The GitHub repository GoldbergLiang/Semiconductor-particle-defect-detection-and-classification contains a labelled image folder "Semiconductor-particle-defect-detection-and-classification" with 2 categories: defect, normal. Examples follow, each with its label.

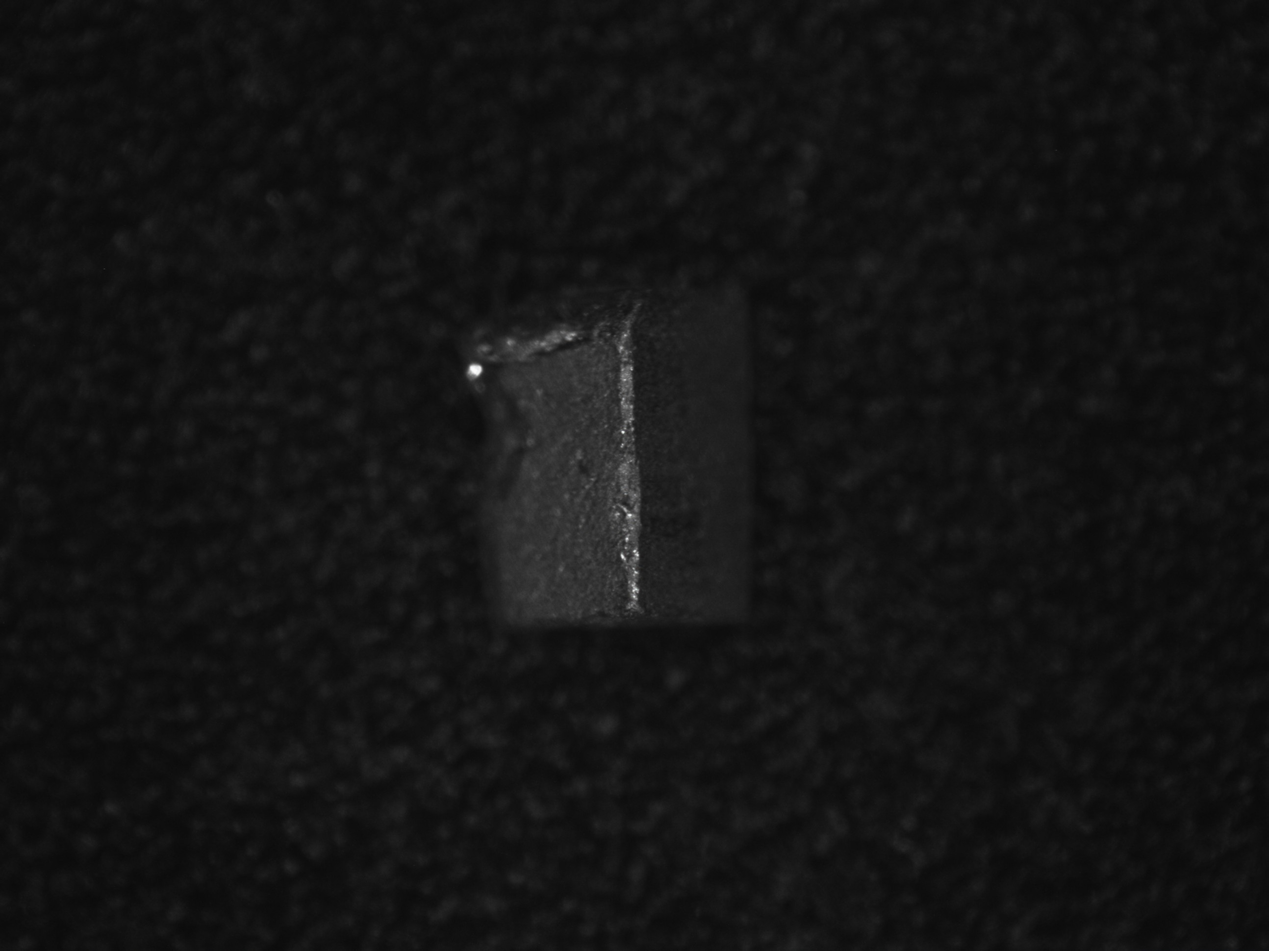
Label: defect

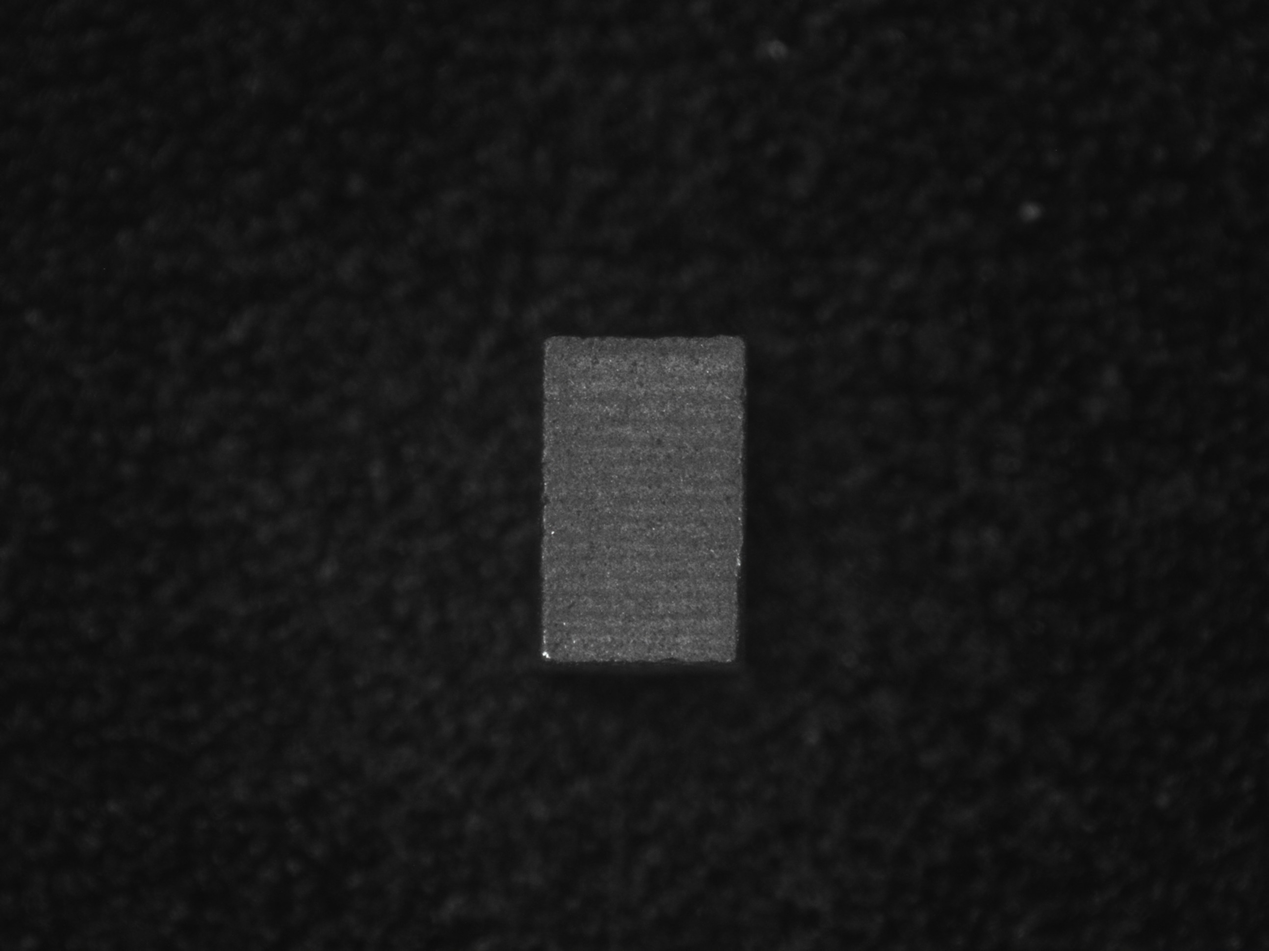
Label: normal

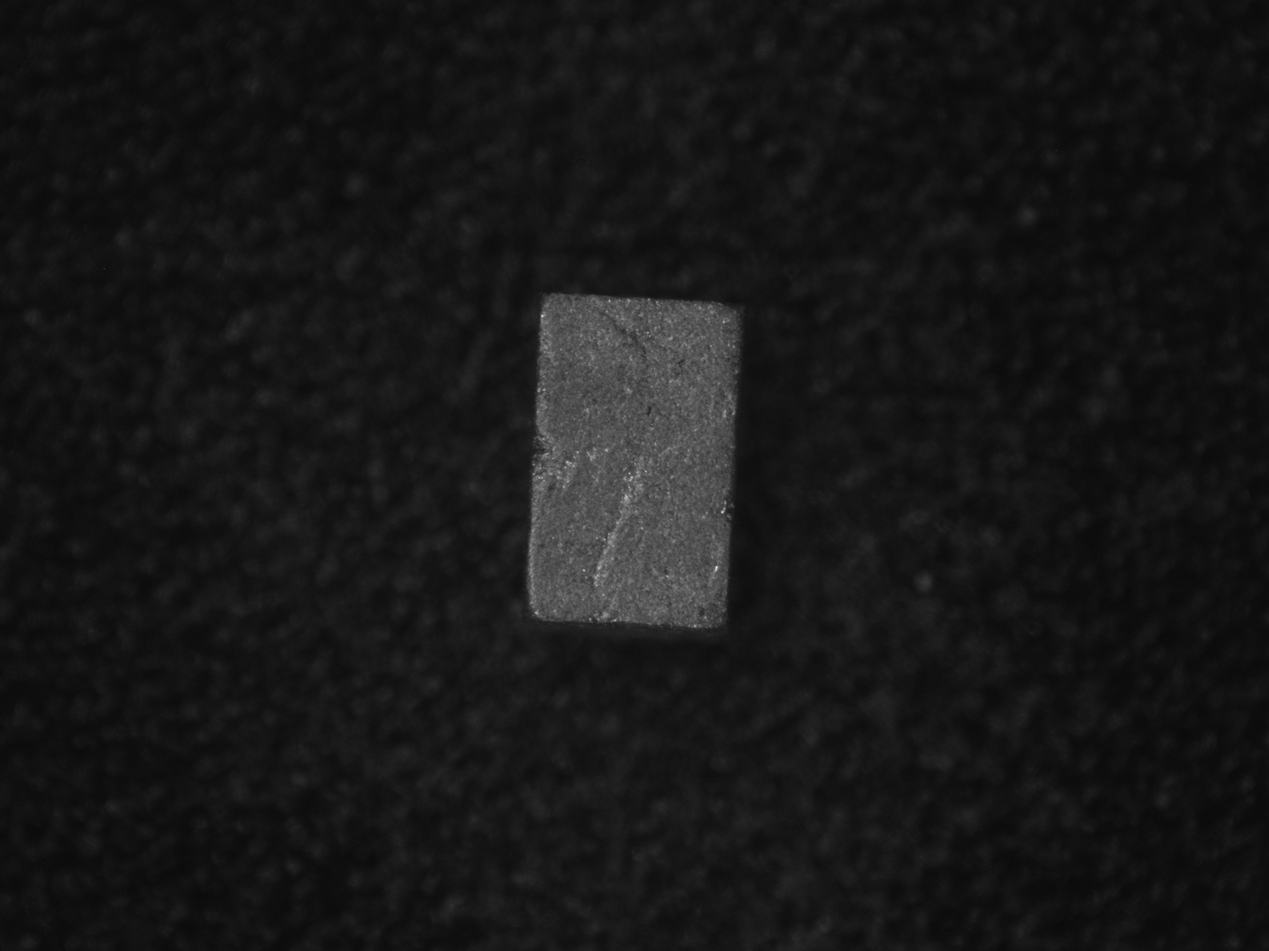
Label: normal

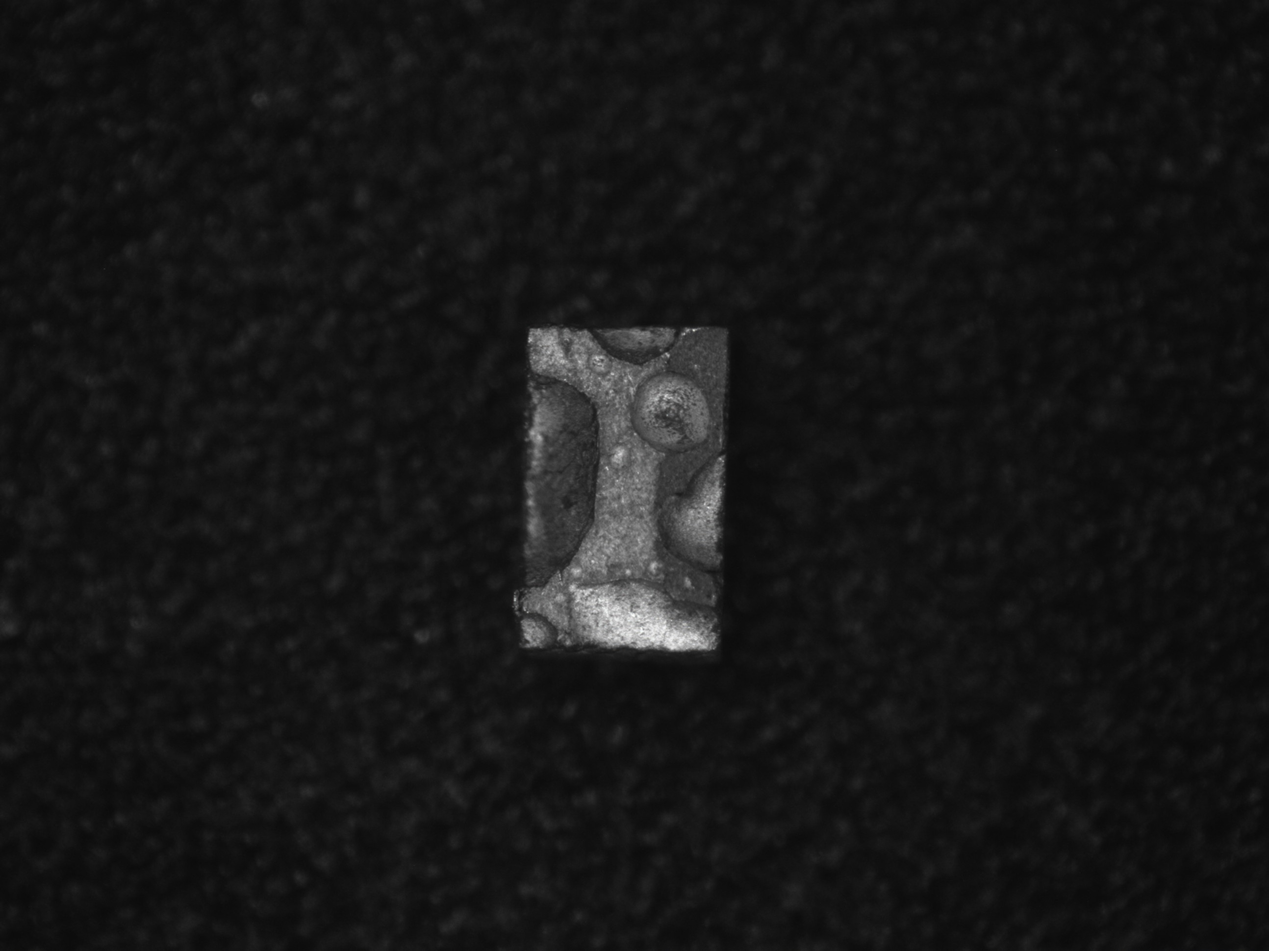
Label: defect

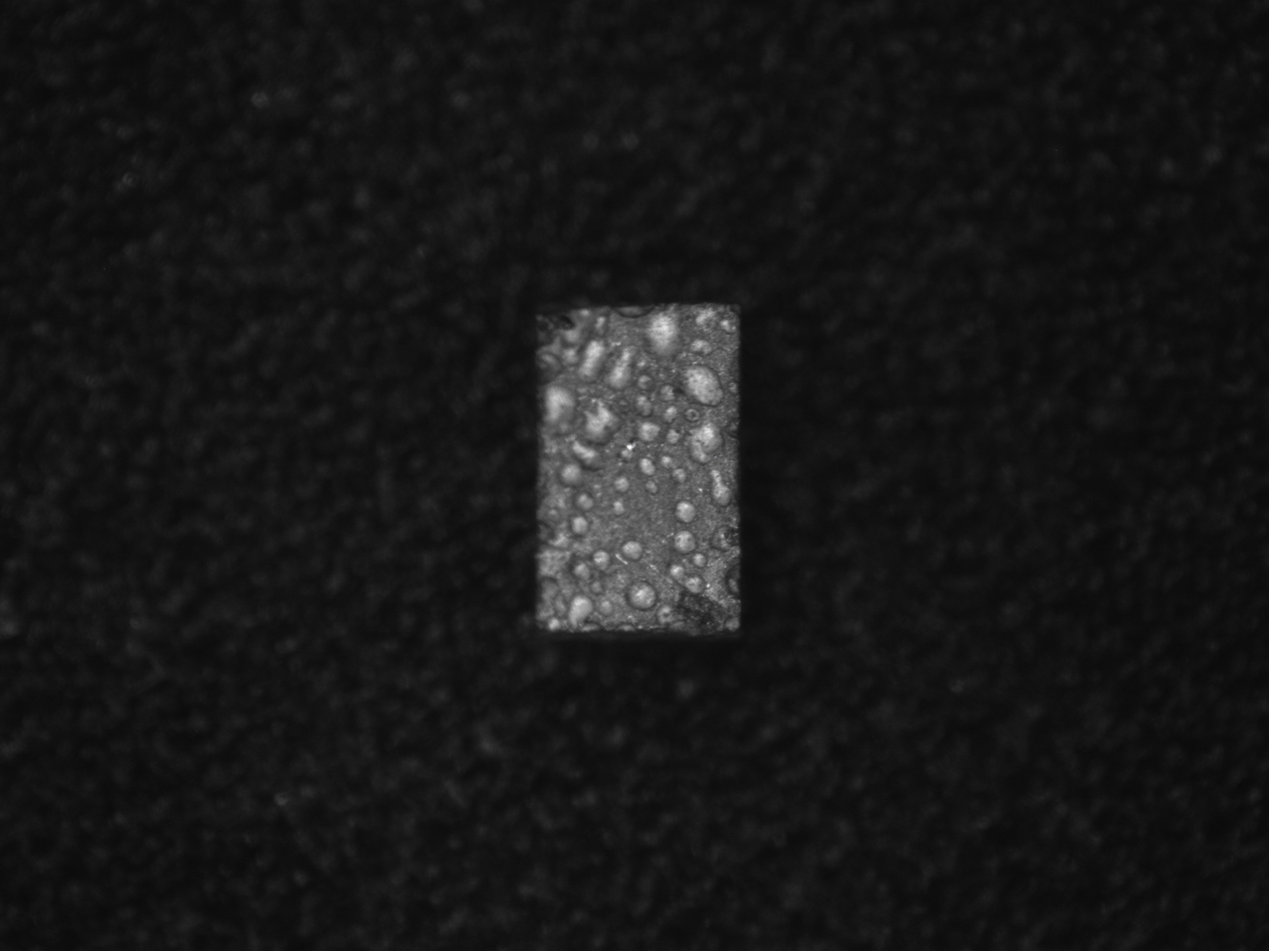
Label: defect

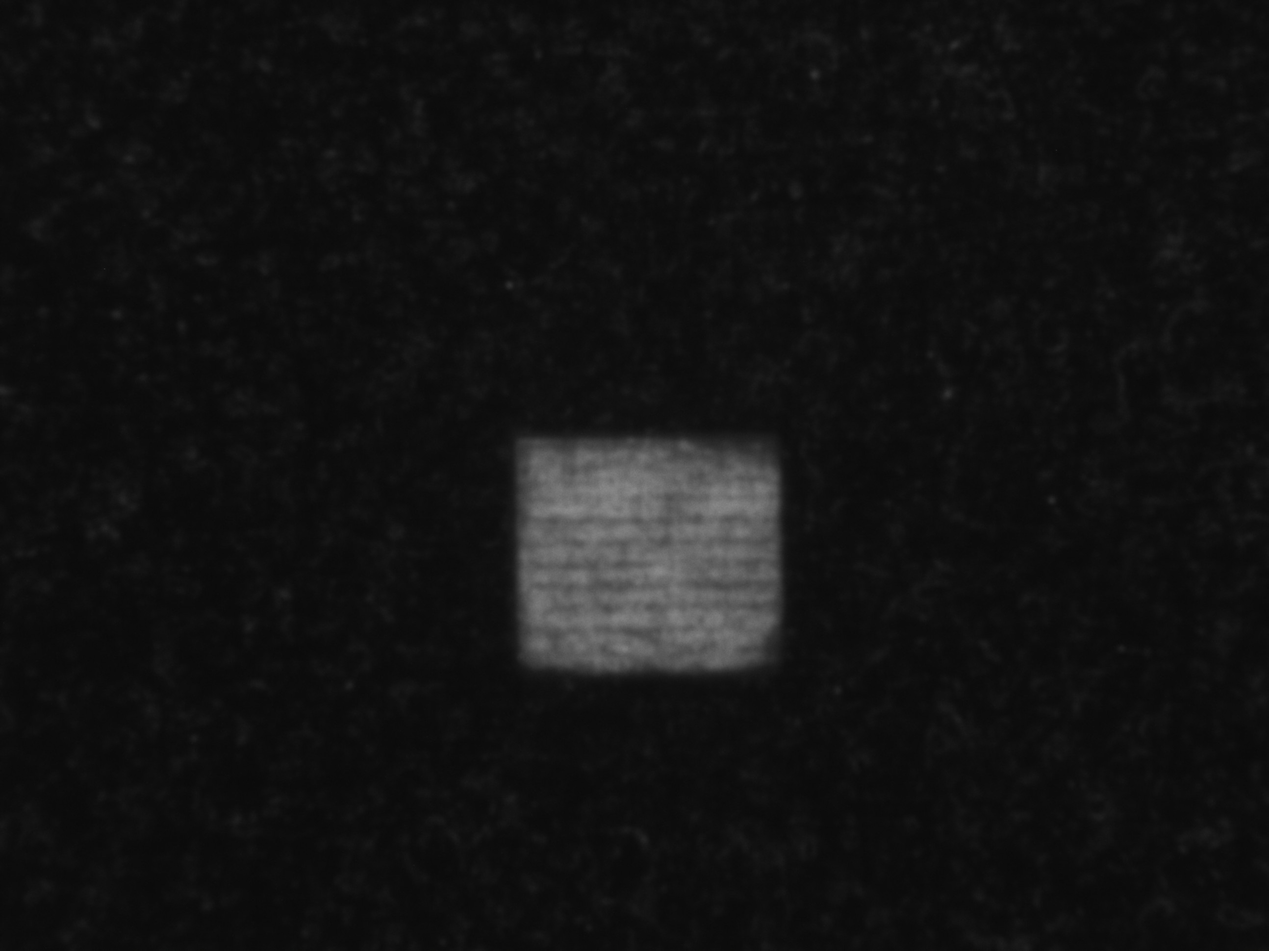
Label: defect
